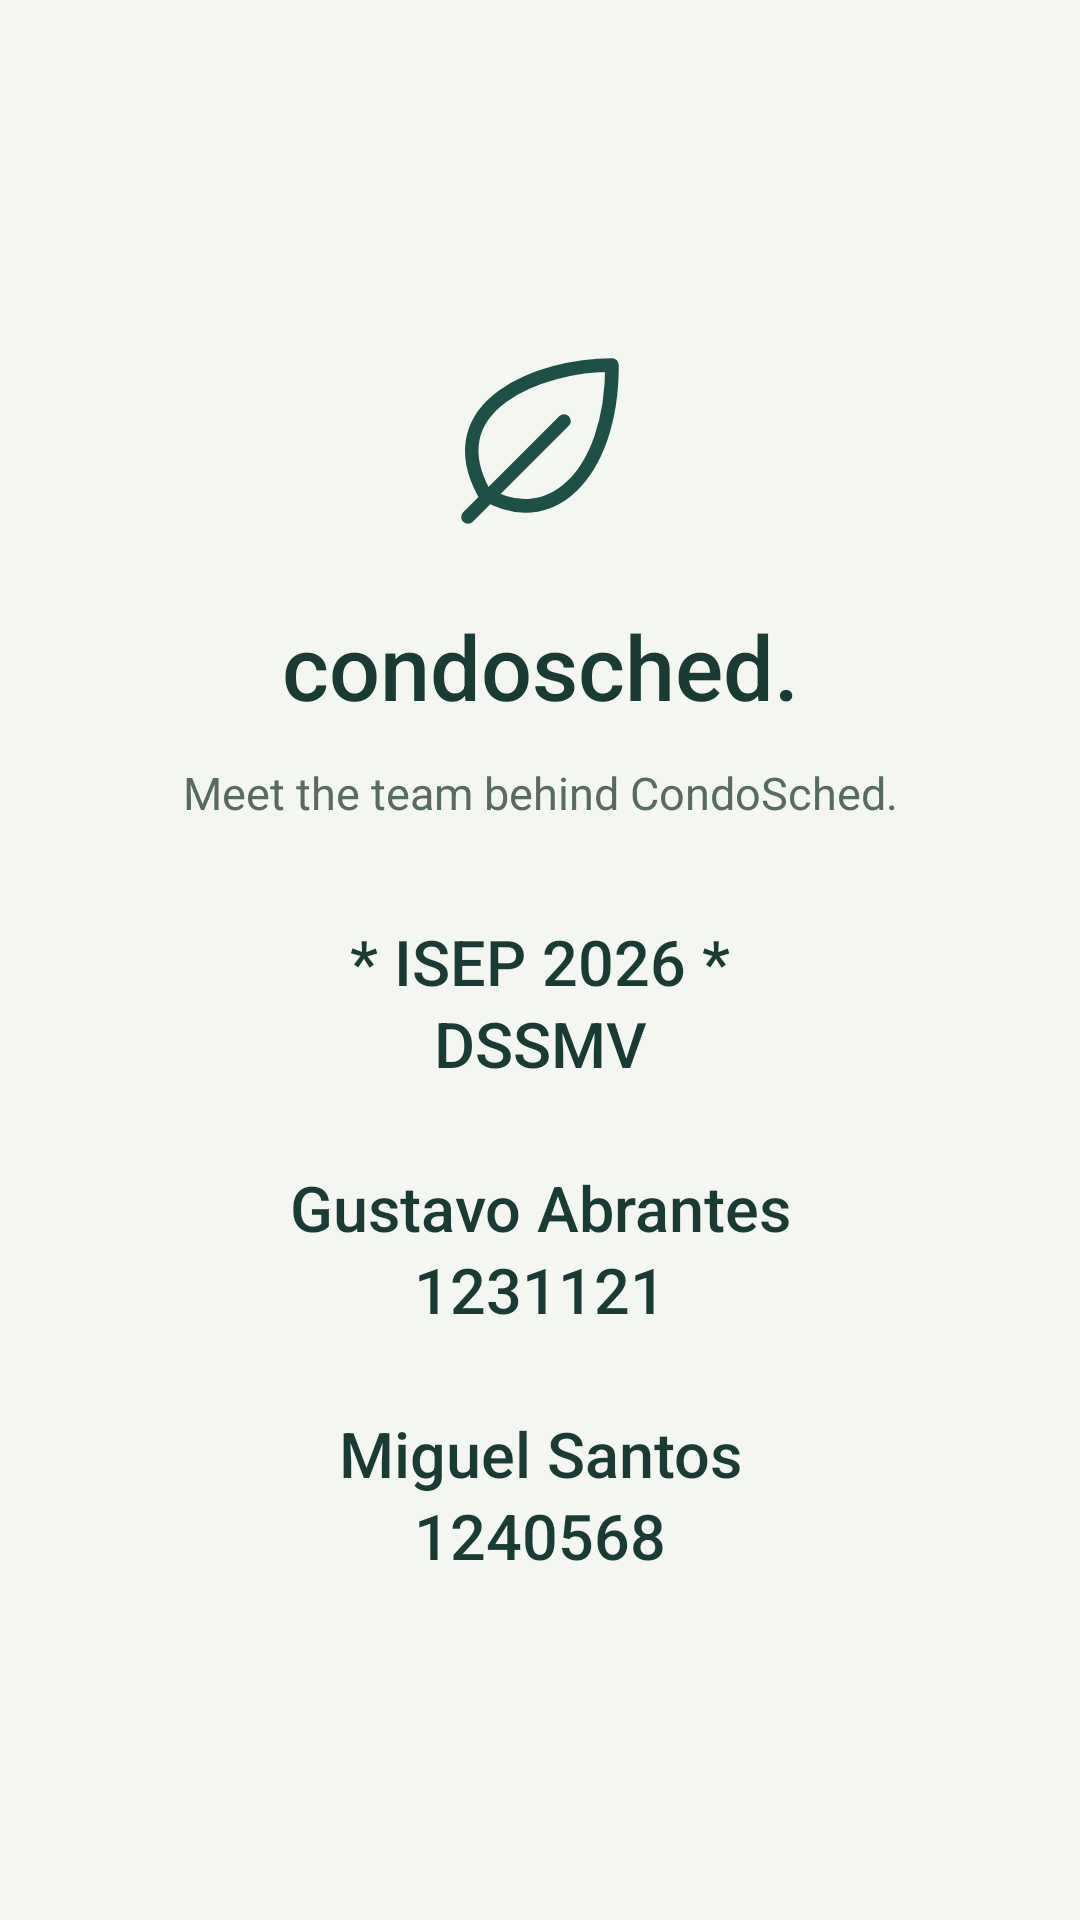

Here is an Android app screen rendered from its layout file. Give the layout XML and the strings, colors and styles it references.
<!-- AndroidManifest.xml: application theme Theme.CondoSched -->
<!-- res/layout/credits.xml -->
<LinearLayout xmlns:android="http://schemas.android.com/apk/res/android" android:layout_width="match_parent" android:layout_height="match_parent" android:orientation="vertical" android:gravity="center" android:padding="32dp">
    <ImageView android:layout_width="64dp" android:layout_height="64dp" android:src="@drawable/ic_leaf" android:importantForAccessibility="no"/>
    <TextView style="@style/Text.Condo.Title" android:layout_width="match_parent" android:layout_height="wrap_content" android:gravity="center" android:text="@string/brand" android:layout_marginTop="24dp"/>
    <TextView style="@style/Text.Condo.Body" android:layout_width="match_parent" android:layout_height="wrap_content" android:gravity="center" android:text="@string/credits_body" android:layout_marginTop="12dp"/>
    <TextView style="@style/Text.Condo.Section" android:layout_width="match_parent" android:layout_height="wrap_content" android:gravity="center" android:text="@string/namedCredits" android:layout_marginTop="32dp"/>
</LinearLayout>
<!-- resources referenced by this layout -->
<resources>
  <!-- drawable ic_leaf (drawable) -->
  <?xml version="1.0" encoding="utf-8"?>
  <vector xmlns:android="http://schemas.android.com/apk/res/android"
    android:width="24dp"
    android:height="24dp"
    android:viewportWidth="24"
    android:viewportHeight="24">
    <path
      android:fillColor="@android:color/transparent"
      android:strokeColor="@color/primary"
      android:strokeWidth="1.7"
      android:strokeLineCap="round"
      android:strokeLineJoin="round"
      android:pathData="M5,19 C-1,8 12,3 21,3 C21,17 13,24 5,19 M3,22 L15,10" />
  </vector>
  <string name="brand">condosched.</string>
  <string name="credits_body">Meet the team behind CondoSched.</string>
  <string name="namedCredits">* ISEP 2026 *\nDSSMV\n\nGustavo Abrantes\n1231121\n\nMiguel Santos\n1240568</string>
  <style name="Text.Condo.Body" parent="android:Widget.TextView">
      <item name="android:textSize">15sp</item>
      <item name="android:textColor">@color/muted</item>
      <item name="android:lineSpacingExtra">4dp</item>
    </style>
  <style name="Text.Condo.Section" parent="Text.Condo.Title">
      <item name="android:textSize">21sp</item>
    </style>
  <style name="Text.Condo.Title" parent="android:Widget.TextView">
      <item name="android:textSize">30sp</item>
      <item name="android:textColor">@color/ink</item>
      <item name="android:fontFamily">sans-serif-medium</item>
      <item name="android:lineSpacingExtra">3dp</item>
    </style>
  <style name="Theme.CondoSched" parent="Base.Theme.CondoSched" />
  <color name="primary">#1D5148</color>
  <color name="muted">#586B63</color>
  <color name="ink">#193B34</color>
  <style name="Base.Theme.CondoSched" parent="Theme.Material3.DayNight.NoActionBar">
      <item name="colorPrimary">@color/primary</item>
      <item name="colorOnPrimary">@color/on_primary</item>
      <item name="colorSecondary">@color/primary</item>
      <item name="colorSurface">@color/surface</item>
      <item name="colorOnSurface">@color/ink</item>
      <item name="android:colorBackground">@color/page</item>
      <item name="android:windowBackground">@color/page</item>
      <item name="android:statusBarColor">@color/page</item>
      <item name="android:navigationBarColor">@color/hero</item>
      <item name="android:windowLightStatusBar">true</item>
      <item name="android:fontFamily">sans-serif</item>
      <item name="android:textColorPrimary">@color/ink</item>
      <item name="android:textColorSecondary">@color/muted</item>
    </style>
  <color name="on_primary">#FFFFFF</color>
  <color name="surface">#FFFFFF</color>
  <color name="page">#F4F6F1</color>
  <color name="hero">#173E35</color>
</resources>
